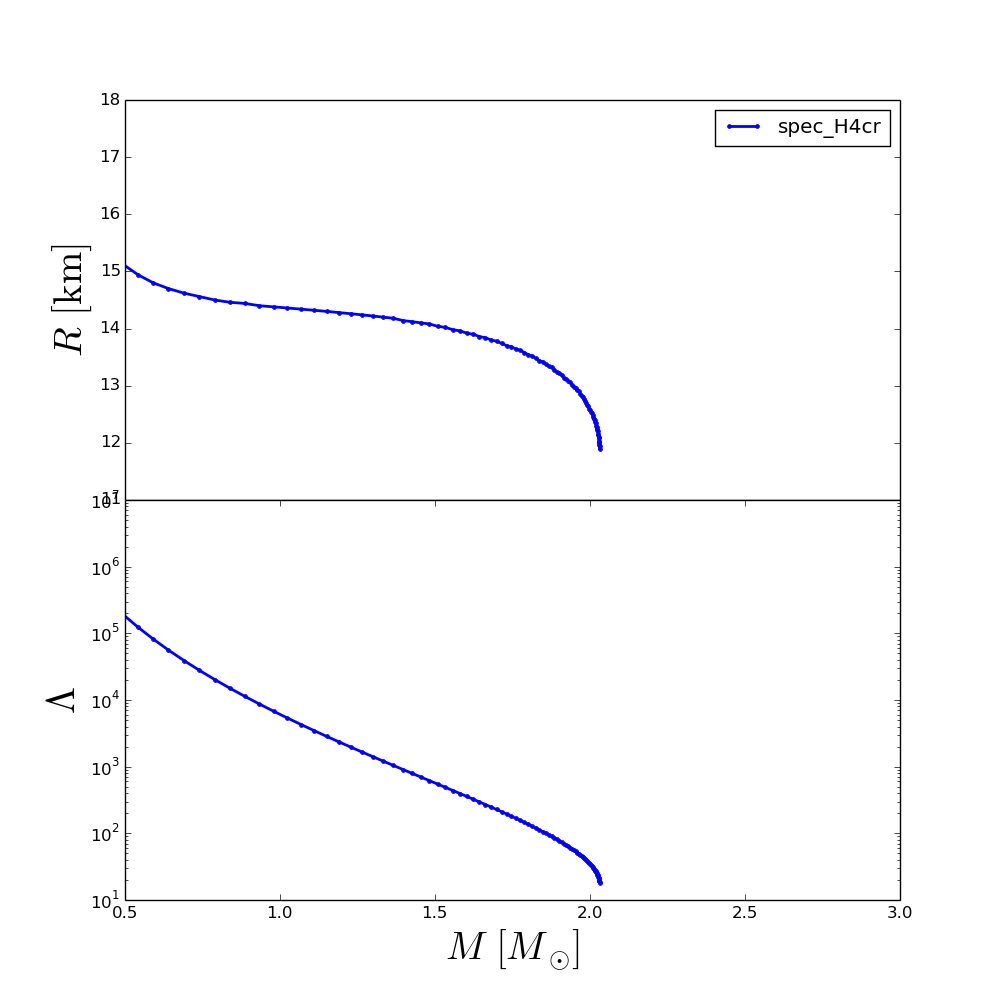

Source data for this figure (header and first rows):
rhoc, R, M, Lambda
2.240000000000000000e+14, 1.750001249999992936e+01, 2.898521178497586170e-01, 2.352903066454863176e+06
2.378711295627272812e+14, 1.672001639999993117e+01, 3.251908634068049753e-01, 1.359613713171183597e+06
2.517422591254545625e+14, 1.614001929999993479e+01, 3.637610510795807328e-01, 8.011826224156921962e+05
2.656133886881818125e+14, 1.570002149999993613e+01, 4.051818662371233781e-01, 4.831138817741927342e+05
2.794845182509090938e+14, 1.538002309999993855e+01, 4.489498816949196169e-01, 2.989373516491457121e+05
2.933556478136363750e+14, 1.512002439999993975e+01, 4.948918990143796326e-01, 1.894115169507676328e+05
3.072267773763636250e+14, 1.494002529999993989e+01, 5.423900940146328953e-01, 1.231239239199825679e+05
3.210979069390908750e+14, 1.480002599999994040e+01, 5.910552744824935090e-01, 8.202654973174347833e+04
3.349690365018181875e+14, 1.470002649999994127e+01, 6.402611134035335327e-01, 5.604806631366678630e+04
3.488401660645455000e+14, 1.462002689999994054e+01, 6.901580719141879872e-01, 3.907468486373157066e+04
3.627112956272727500e+14, 1.456002719999994177e+01, 7.399035828056327313e-01, 2.786623583569392940e+04
3.765824251900000000e+14, 1.450002749999994123e+01, 7.892673253358372110e-01, 2.028763281988771632e+04
3.904535547527272500e+14, 1.446002769999994264e+01, 8.380596023336215339e-01, 1.505183754070972645e+04
4.043246843154545625e+14, 1.444002779999994246e+01, 8.860887350511136296e-01, 1.136393644415885683e+04
4.181958138781818125e+14, 1.440002799999994210e+01, 9.331938708229117196e-01, 8.718452355012334010e+03
4.320669434409091250e+14, 1.438002809999994192e+01, 9.792407403594836079e-01, 6.789777629879445158e+03
4.459380730036363750e+14, 1.436002819999994173e+01, 1.024101435876448196e+00, 5.361888321374147381e+03
4.598092025663636250e+14, 1.434002829999994333e+01, 1.067670256771164450e+00, 4.289711050519679702e+03
4.736803321290909375e+14, 1.432002839999994315e+01, 1.109855396954224860e+00, 3.474153696480102553e+03
4.875514616918181875e+14, 1.430002849999994297e+01, 1.150585383841399523e+00, 2.846261192799853234e+03
5.014225912545455000e+14, 1.428002859999994278e+01, 1.189796362336090318e+00, 2.357238611798110014e+03
5.152937208172727500e+14, 1.426002869999994260e+01, 1.227797206050018186e+00, 1.969076182130842881e+03
5.291648503800000000e+14, 1.424002879999994242e+01, 1.264435243200159098e+00, 1.659353807799348942e+03
5.430359799427273125e+14, 1.422002889999994224e+01, 1.299498610464075776e+00, 1.411092974091440965e+03
5.569071095054545625e+14, 1.420002899999994384e+01, 1.333108751348368370e+00, 1.209623696205435408e+03
5.707782390681817500e+14, 1.418002909999994365e+01, 1.365688645087066888e+00, 1.042941516765233700e+03
5.846493686309091250e+14, 1.414002929999994329e+01, 1.396677085444124611e+00, 9.063948693560101901e+02
5.985204981936363750e+14, 1.412002939999994311e+01, 1.426456473649915901e+00, 7.924204189597951427e+02
6.123916277563636250e+14, 1.410002949999994293e+01, 1.455087073160364008e+00, 6.965432555195566238e+02
6.262627573190910000e+14, 1.408002959999994452e+01, 1.482211397558074628e+00, 6.164590789952876548e+02
6.401338868818182500e+14, 1.404002979999994416e+01, 1.508605421604487962e+00, 5.473167158627986737e+02
6.540050164445455000e+14, 1.402002989999994398e+01, 1.533492360007922217e+00, 4.891418251747161889e+02
6.678761460072727500e+14, 1.398003009999994362e+01, 1.557627318066105993e+00, 4.384734558548396421e+02
6.817472755700000000e+14, 1.396003019999994343e+01, 1.580426461283699124e+00, 3.952292278764974185e+02
6.956184051327272500e+14, 1.392003039999994485e+01, 1.602496086432325439e+00, 3.572765928722629383e+02
7.094895346954545000e+14, 1.390003049999994467e+01, 1.623340676738083133e+00, 3.245747548398178424e+02
7.233606642581818750e+14, 1.386003069999994430e+01, 1.643536708026623661e+00, 2.955312081620402864e+02
7.372317938209091250e+14, 1.384003079999994412e+01, 1.662537028576009490e+00, 2.703902205780813688e+02
7.511029233836363750e+14, 1.380003099999994554e+01, 1.681051231558884584e+00, 2.477493191109638815e+02
7.649740529463637500e+14, 1.378003109999994535e+01, 1.698426857160192149e+00, 2.280387667956132987e+02
7.788451825090910000e+14, 1.374003129999994499e+01, 1.715319140534643738e+00, 2.102148086186641081e+02
7.927163120718182500e+14, 1.370003149999994640e+01, 1.731281421126018127e+00, 1.944691854177867185e+02
8.065874416345455000e+14, 1.368003159999994622e+01, 1.746566741008588108e+00, 1.803302365612553899e+02
8.204585711972727500e+14, 1.364003179999994586e+01, 1.761258338624552167e+00, 1.675433401201884180e+02
8.343297007600000000e+14, 1.362003189999994568e+01, 1.775062321663255505e+00, 1.562246796567004310e+02
8.482008303227272500e+14, 1.358003209999994532e+01, 1.788571843213201396e+00, 1.457281956396323039e+02
8.620719598854546250e+14, 1.354003229999994673e+01, 1.801294866119163451e+00, 1.363523160439099797e+02
8.759430894481818750e+14, 1.352003239999994655e+01, 1.813436091128896255e+00, 1.278447948251702684e+02
8.898142190109091250e+14, 1.348003259999994619e+01, 1.825168899520027699e+00, 1.200000572956999036e+02
9.036853485736363750e+14, 1.344003279999994760e+01, 1.836205340050652390e+00, 1.129468698927363164e+02
9.175564781363636250e+14, 1.342003289999994742e+01, 1.846860671335529558e+00, 1.064282133079341435e+02
9.314276076990910000e+14, 1.338003309999994705e+01, 1.857049456771892926e+00, 1.004259263183970745e+02
9.452987372618182500e+14, 1.334003329999994669e+01, 1.866640595288085125e+00, 9.500649962258853520e+01
9.591698668245455000e+14, 1.332003339999994651e+01, 1.875948112526196976e+00, 8.991966552653798317e+01
9.730409963872727500e+14, 1.328003359999994792e+01, 1.884805359810211023e+00, 8.523606719399458598e+01
9.869121259500000000e+14, 1.324003379999994756e+01, 1.893148752376512922e+00, 8.096806086386351353e+01
1.000783255512727250e+15, 1.322003389999994738e+01, 1.901236299472575109e+00, 7.694379401022261789e+01
1.014654385075454625e+15, 1.318003409999994879e+01, 1.908934327423506661e+00, 7.323009542984559062e+01
1.028525514638181875e+15, 1.314003429999994843e+01, 1.916200748544226506e+00, 6.980385779845781258e+01
1.042396644200909125e+15, 1.312003439999994825e+01, 1.923168348536751227e+00, 6.660936225888588069e+01
... 40 more rows
